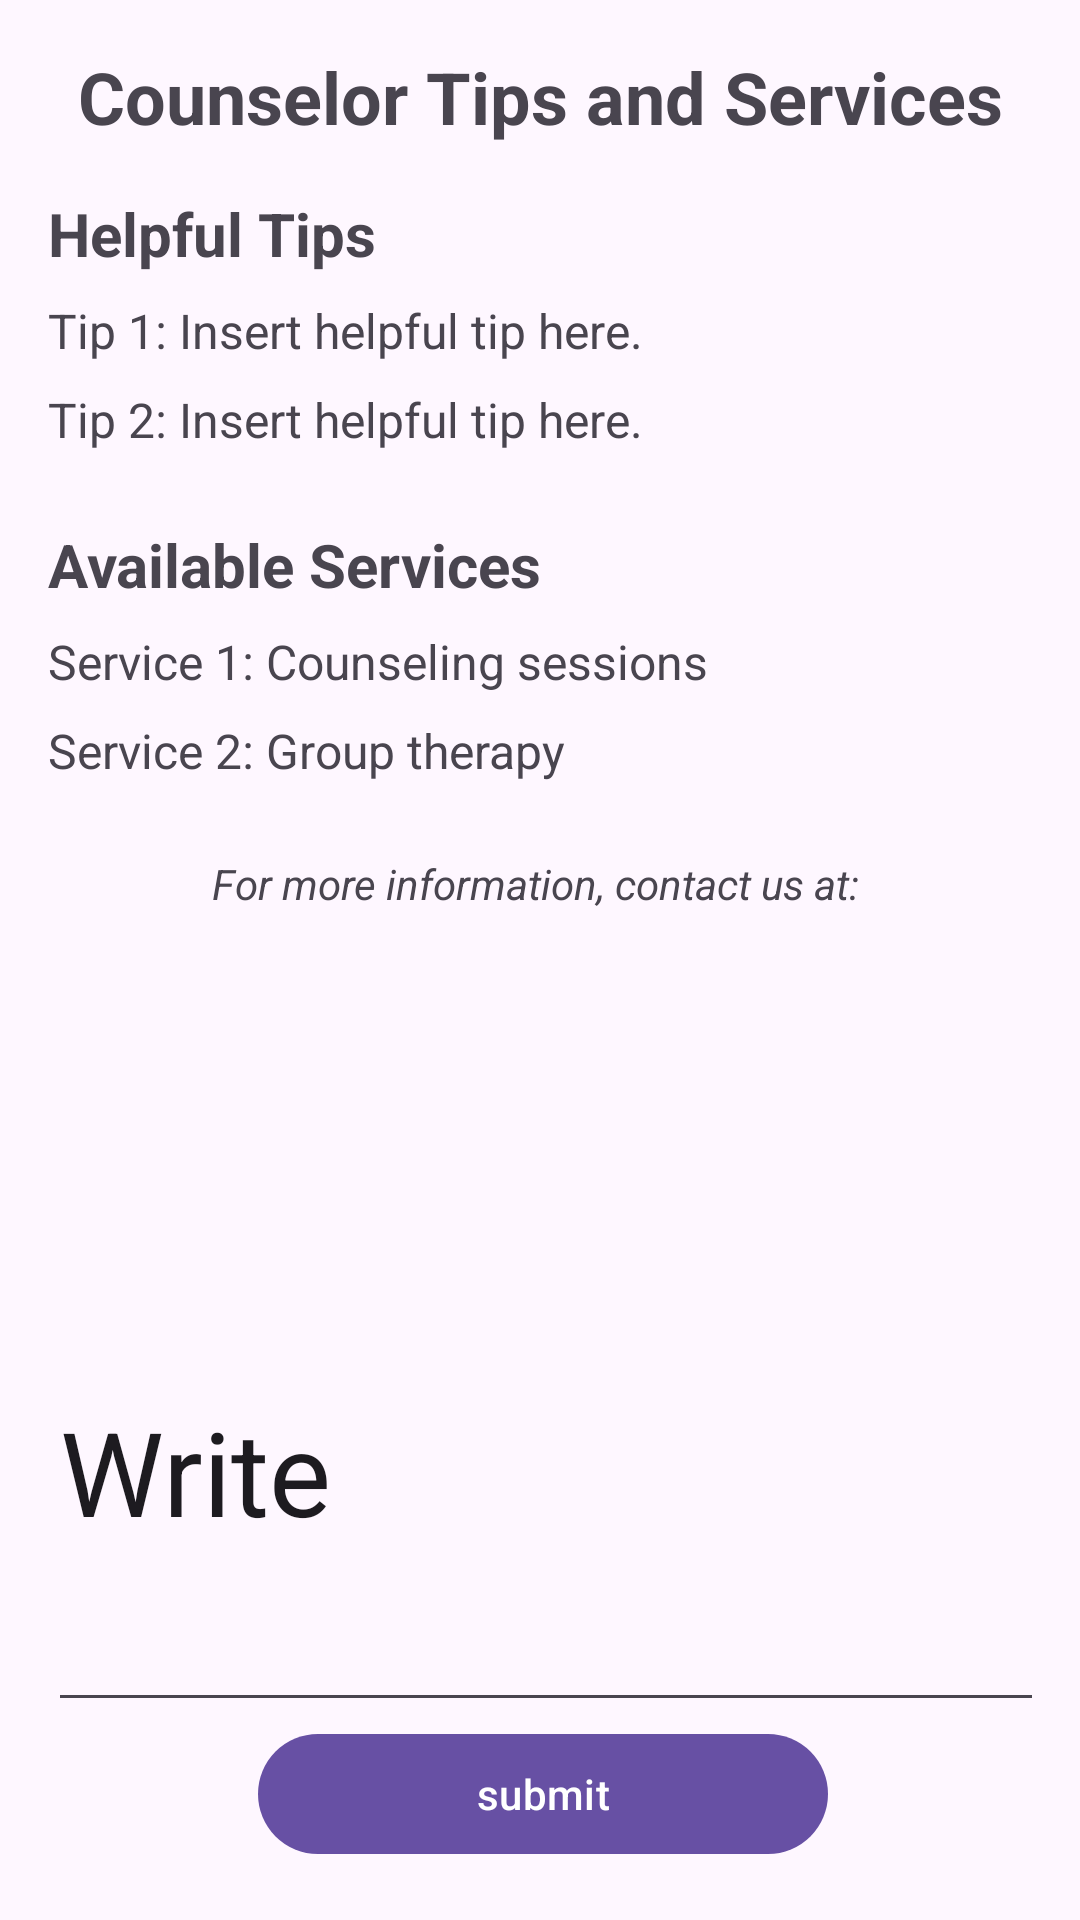

Android layout source for this screen:
<!-- AndroidManifest.xml: application theme Theme.Omniverse -->
<!-- res/layout/activity_counselor.xml -->
<?xml version="1.0" encoding="utf-8"?>
<LinearLayout xmlns:android="http://schemas.android.com/apk/res/android"
    android:layout_width="match_parent"
    android:layout_height="match_parent"
    android:orientation="vertical"
    android:padding="16dp">

    
    <TextView
        android:id="@+id/text_title"
        android:layout_width="match_parent"
        android:layout_height="wrap_content"
        android:text="Counselor Tips and Services"
        android:textSize="24sp"
        android:textStyle="bold"
        android:gravity="center_horizontal"
        android:layout_marginBottom="16dp"/>

    
    <TextView
        android:id="@+id/text_tips_title"
        android:layout_width="match_parent"
        android:layout_height="wrap_content"
        android:text="Helpful Tips"
        android:textSize="20sp"
        android:textStyle="bold"
        android:layout_marginBottom="8dp"/>

    <TextView
        android:id="@+id/text_tip_1"
        android:layout_width="match_parent"
        android:layout_height="wrap_content"
        android:text="Tip 1: Insert helpful tip here."
        android:textSize="16sp"
        android:layout_marginBottom="8dp"/>

    <TextView
        android:id="@+id/text_tip_2"
        android:layout_width="match_parent"
        android:layout_height="wrap_content"
        android:text="Tip 2: Insert helpful tip here."
        android:textSize="16sp"
        android:layout_marginBottom="8dp"/>

    
    <TextView
        android:id="@+id/text_services_title"
        android:layout_width="match_parent"
        android:layout_height="wrap_content"
        android:text="Available Services"
        android:textSize="20sp"
        android:textStyle="bold"
        android:layout_marginTop="16dp"
        android:layout_marginBottom="8dp"/>

    <TextView
        android:id="@+id/text_service_1"
        android:layout_width="match_parent"
        android:layout_height="wrap_content"
        android:text="Service 1: Counseling sessions"
        android:textSize="16sp"
        android:layout_marginBottom="8dp"/>

    <TextView
        android:id="@+id/text_service_2"
        android:layout_width="match_parent"
        android:layout_height="wrap_content"
        android:text="Service 2: Group therapy"
        android:textSize="16sp"
        android:layout_marginBottom="8dp"/>

    
    <TextView
        android:id="@+id/text_additional_info"
        android:layout_width="match_parent"
        android:layout_height="wrap_content"
        android:text="For more information, contact us at: "
        android:textSize="14sp"
        android:textStyle="italic"
        android:gravity="center_horizontal"
        android:layout_marginTop="16dp"/>

    <EditText
        android:id="@+id/einfo"

        android:layout_width="390dp"
        android:layout_height="170dp"
        android:layout_marginTop="100dp"
        android:text="Write"
android:textSize="39sp"
        />

    <com.google.android.material.button.MaterialButton
        android:id="@+id/binfo"
        android:layout_width="190dp"
        android:layout_height="wrap_content"
        android:layout_marginLeft="70dp"
        android:text="submit"
        />
</LinearLayout>
<!-- resources referenced by this layout -->
<resources>
  <style name="Theme.Omniverse" parent="Base.Theme.Omniverse" />
  <style name="Base.Theme.Omniverse" parent="Theme.Material3.DayNight.NoActionBar">
          
          
      </style>
</resources>
